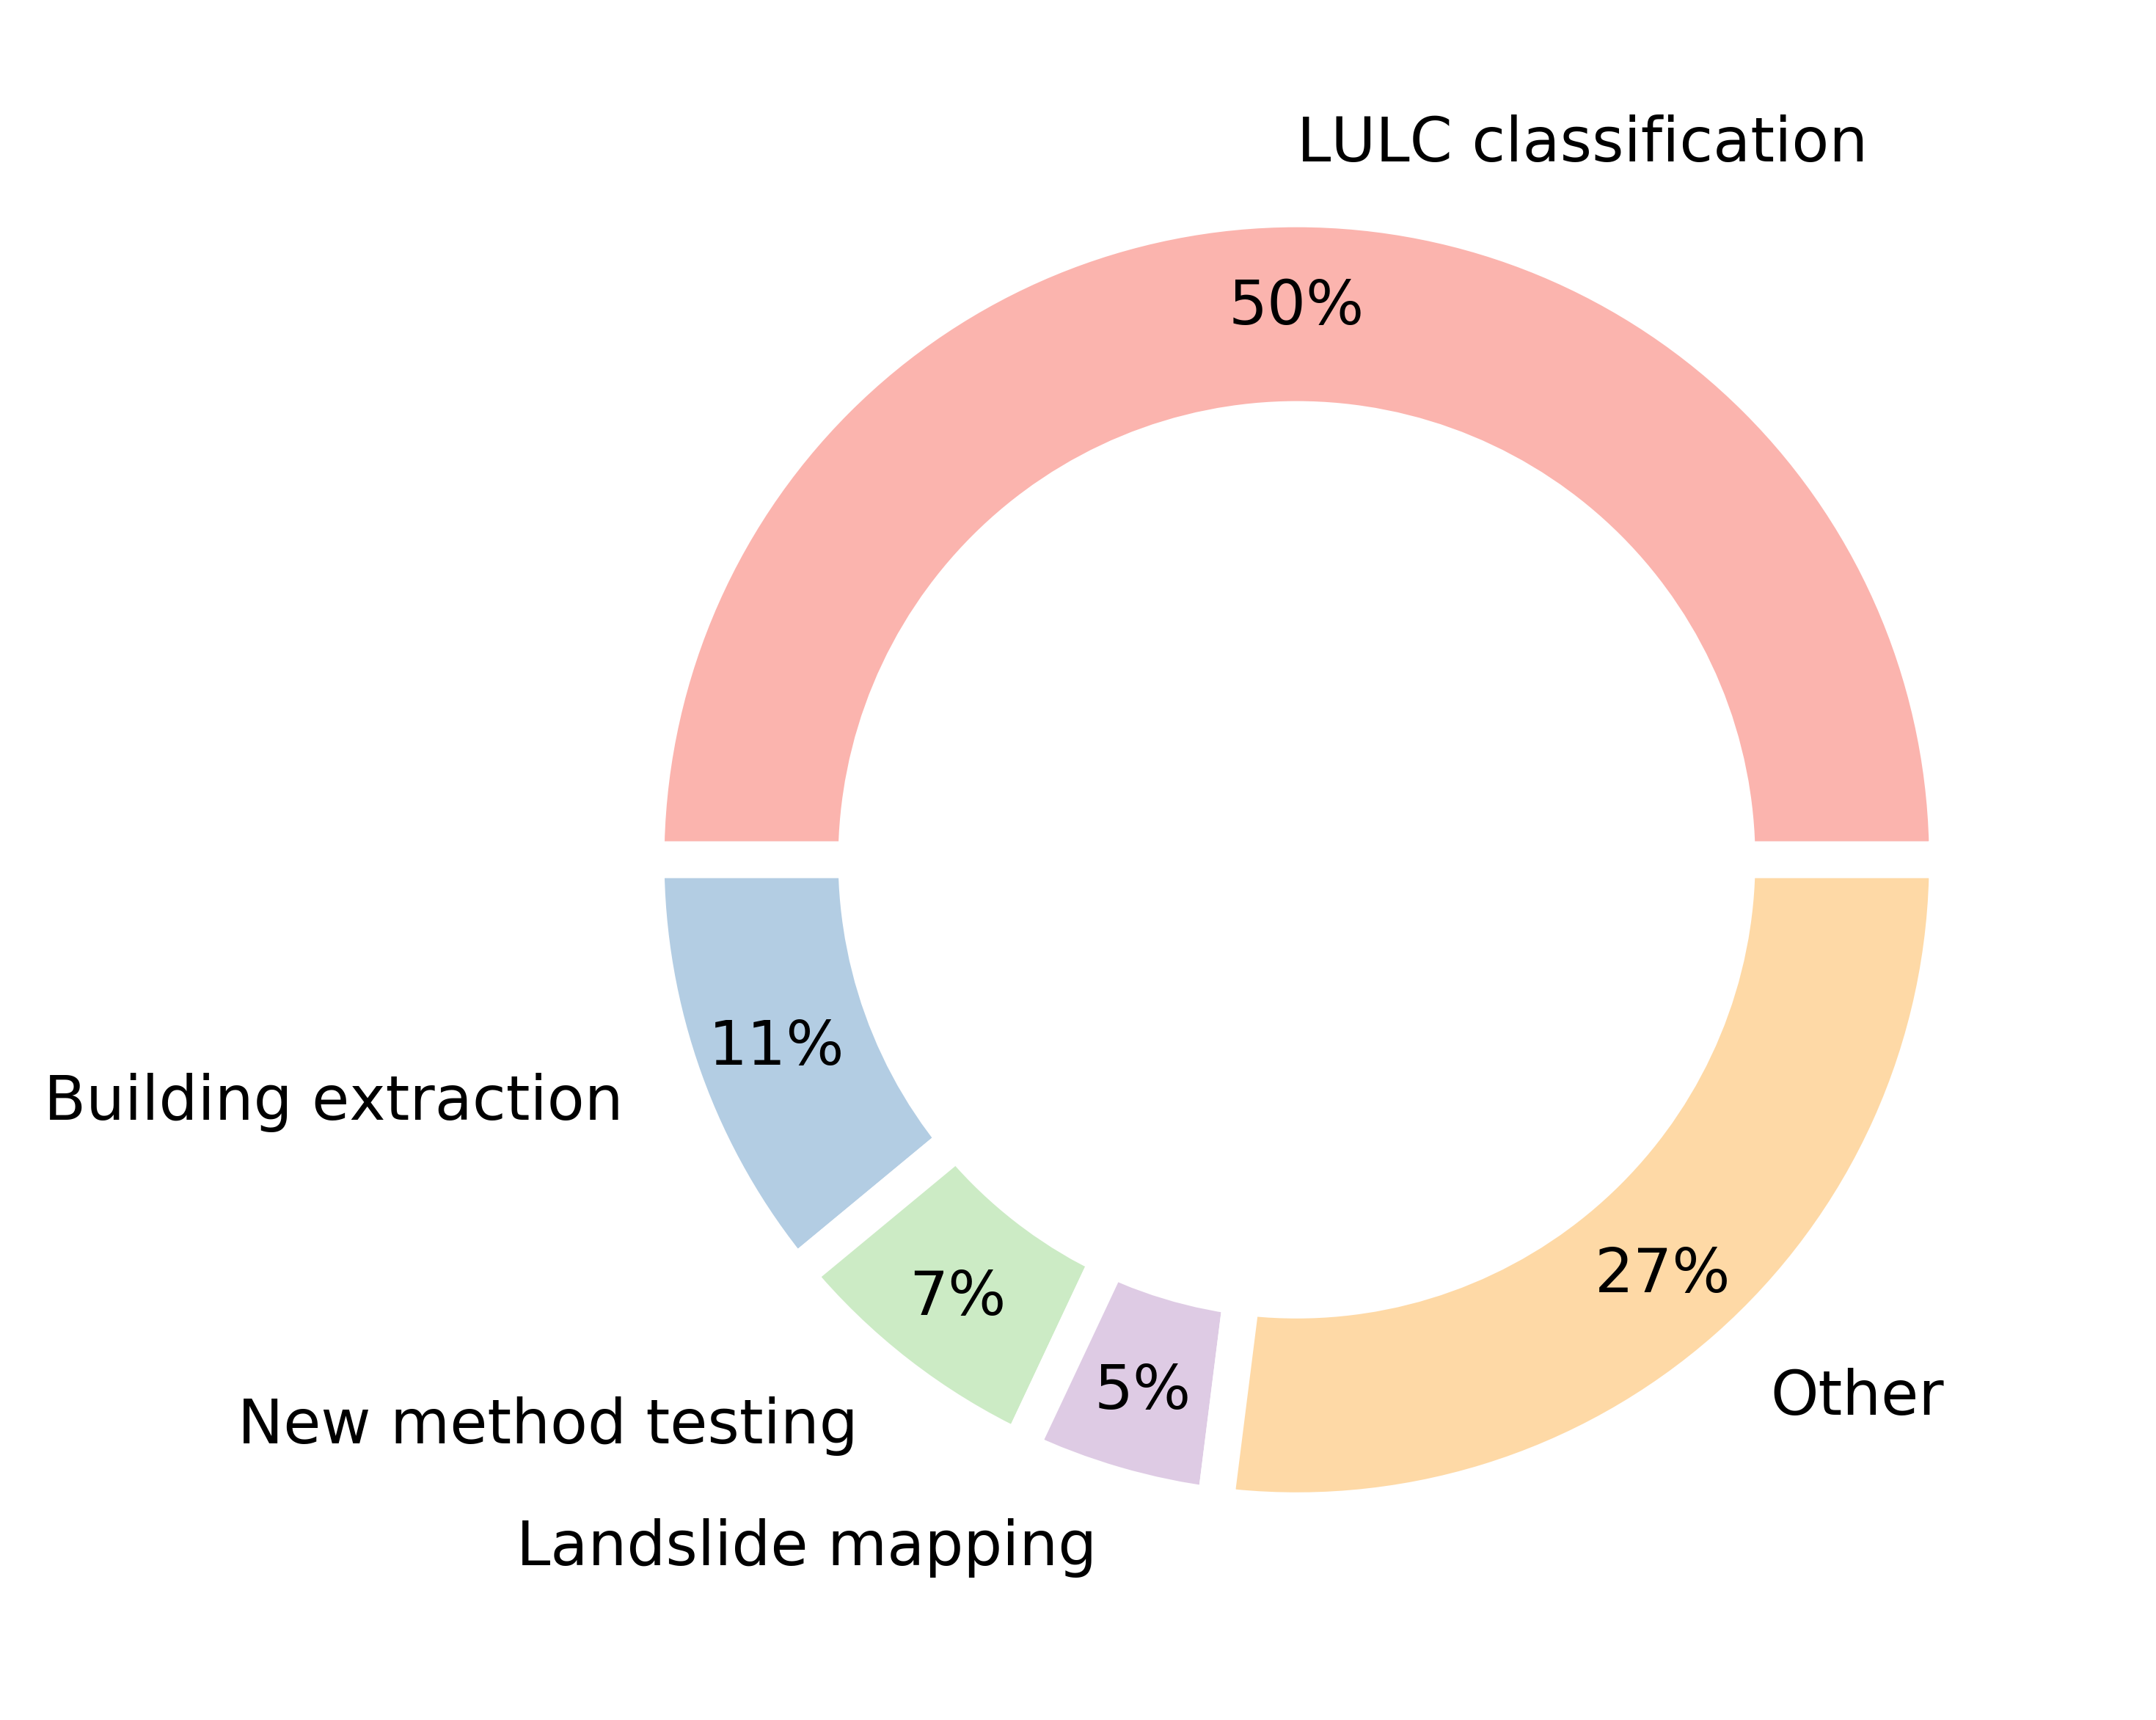

Python code for this plot:
# library
import matplotlib.pyplot as plt
 
# create data
names=['LULC classification','Building extraction','New method testing',\
       'Landslide mapping','Other']
size=[50,11,7,5,27]

plt.rcParams['font.size'] = 10

 
# Create a circle for the center of the plot
my_circle=plt.Circle( (0,0), 0.7, color='white')

from palettable.colorbrewer.qualitative import Pastel1_7
plt.pie(size, labels=names, autopct='%1.0f%%', pctdistance=0.85, \
        wedgeprops = { 'linewidth' : 6, 'edgecolor' : 'white' }, colors=Pastel1_7.hex_colors)
p=plt.gcf()
p.gca().add_artist(my_circle)



plt.savefig('Figure_4_Application.png', dpi=600, bbox_inches='tight')
plt.show()
